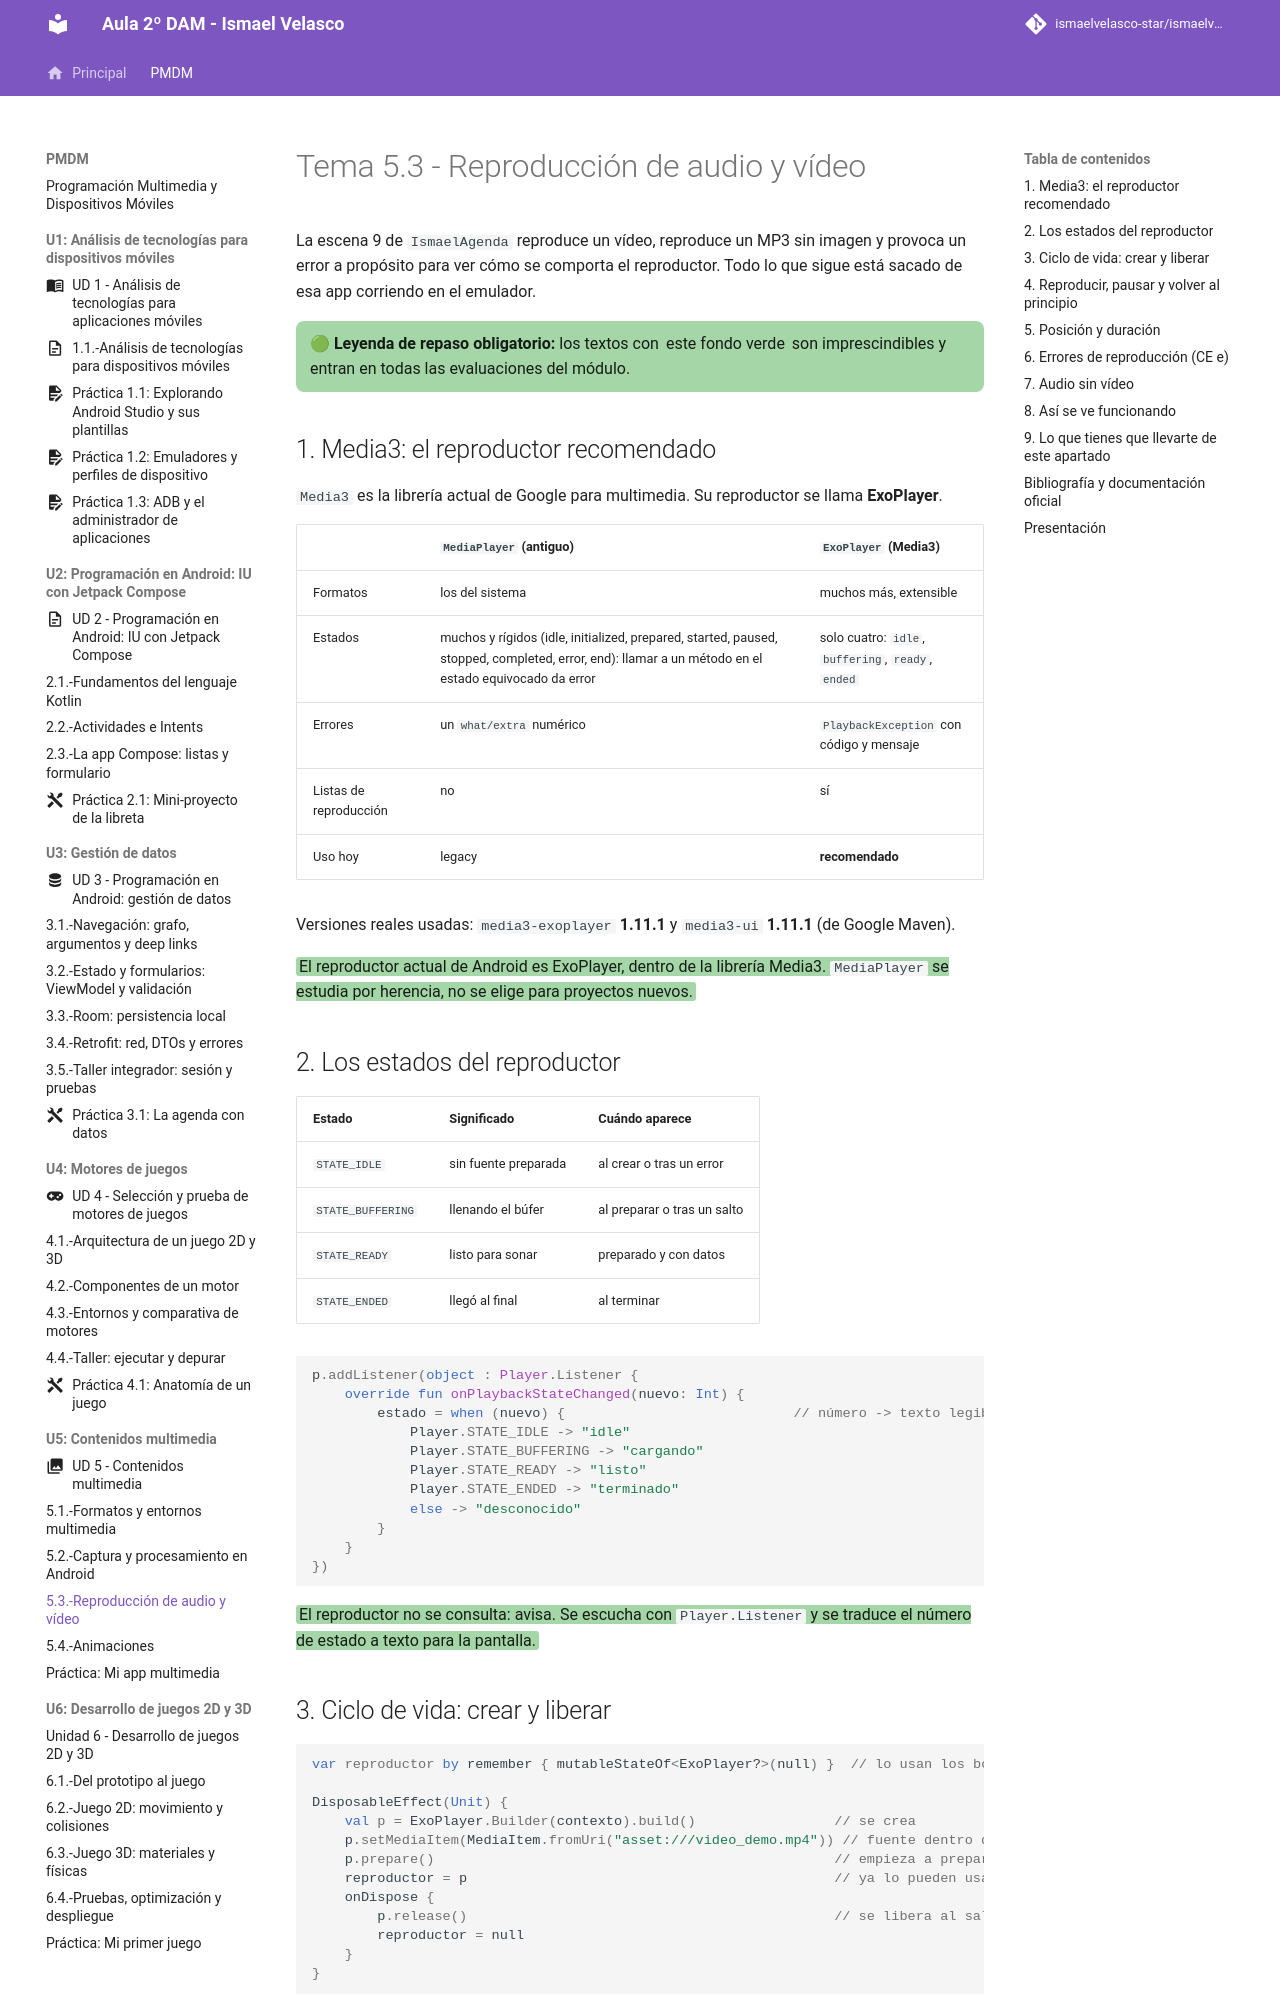

repository: IsmaelAndroid/ismaelvelasco-star.github.io · page: section1/u05/teoria/PMDM-U5.3.-ReproduccionDeAudioYVideo/index.html · generator: mkdocs

---
title: "Tema 5.3 - Reproducción de audio y vídeo"
summary: "Media3 ExoPlayer en Android: estados del reproductor, ciclo de vida, posición y duración, errores reales y reproducción de audio sin vídeo."
series: "Programación de Dispositivos Móviles"
series_order: 5
section: "5. Contenidos multimedia"
author: Ismael Velasco
date: 2026-10-25
weight: 3
---
# Tema 5.3 - Reproducción de audio y vídeo

La escena 9 de `IsmaelAgenda` reproduce un vídeo, reproduce un MP3 sin imagen y provoca un error a propósito para ver cómo se comporta el reproductor. Todo lo que sigue está sacado de esa app corriendo en el emulador.

<div style="background-color:#a5d6a7; border-radius:8px; padding:10px 14px; margin:14px 0;">
<strong>🟢 Leyenda de repaso obligatorio:</strong> los textos con <span style="background-color:#a5d6a7;padding:0 3px;border-radius:3px;">este fondo verde</span> son imprescindibles y entran en todas las evaluaciones del módulo.</div>

## 1. Media3: el reproductor recomendado

`Media3` es la librería actual de Google para multimedia. Su reproductor se llama **ExoPlayer**.

| | `MediaPlayer` (antiguo) | `ExoPlayer` (Media3) |
|---|---|---|
| Formatos | los del sistema | muchos más, extensible |
| Estados | muchos y rígidos (idle, initialized, prepared, started, paused, stopped, completed, error, end): llamar a un método en el estado equivocado da error | solo cuatro: `idle`, `buffering`, `ready`, `ended` |
| Errores | un `what/extra` numérico | `PlaybackException` con código y mensaje |
| Listas de reproducción | no | sí |
| Uso hoy | legacy | **recomendado** |

Versiones reales usadas: `media3-exoplayer` **1.11.1** y `media3-ui` **1.11.1** (de Google Maven).

<span style="background-color:#a5d6a7;padding:0 3px;border-radius:3px;">El reproductor actual de Android es ExoPlayer, dentro de la librería Media3. `MediaPlayer` se estudia por herencia, no se elige para proyectos nuevos.</span>
